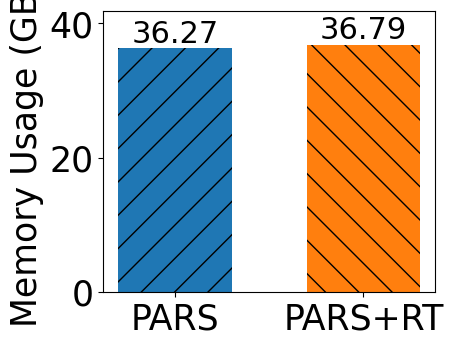

Source code (Python):
import matplotlib.pyplot as plt

# 数据
labels = ['PARS', 'PARS+RT']
values = [37140, 37676]
values = [v / 1024 for v in values]  # 转换为GB
colors = ['#1F77B4', '#FF7F0E']  # 顶会论文常用蓝色和绿色
hatch = ['/', '\\']

# 设置字体
plt.rcParams['font.family'] = 'Times New Roman'
plt.rcParams['mathtext.fontset'] = 'cm'
plt.rcParams.update({'font.size': 25})

# 创建柱状图
fig, ax = plt.subplots(figsize=(5, 4))
bars = ax.bar(labels, values, color=colors, hatch=hatch, width=0.6)
ax.set_ylim(0, max(values) + 5)

# 添加柱子上的数值标签
for bar in bars:
    height = bar.get_height()
    ax.text(bar.get_x() + bar.get_width()/2, height + 0, f'{height:.2f}', 
            ha='center', va='bottom', fontsize=22)

# 设置坐标轴标签和标题（可根据需要修改）
ax.set_ylabel('Memory Usage (GB)')

plt.tight_layout()
plt.show()


fig.savefig("sift100m_memory.png", format="png",bbox_inches="tight")
fig.savefig("sift100m_memory.pdf", format="pdf", bbox_inches="tight")
print("图像已保存到文件：sift100m_memory.(png/pdf)")

# 显示图像
plt.show()
